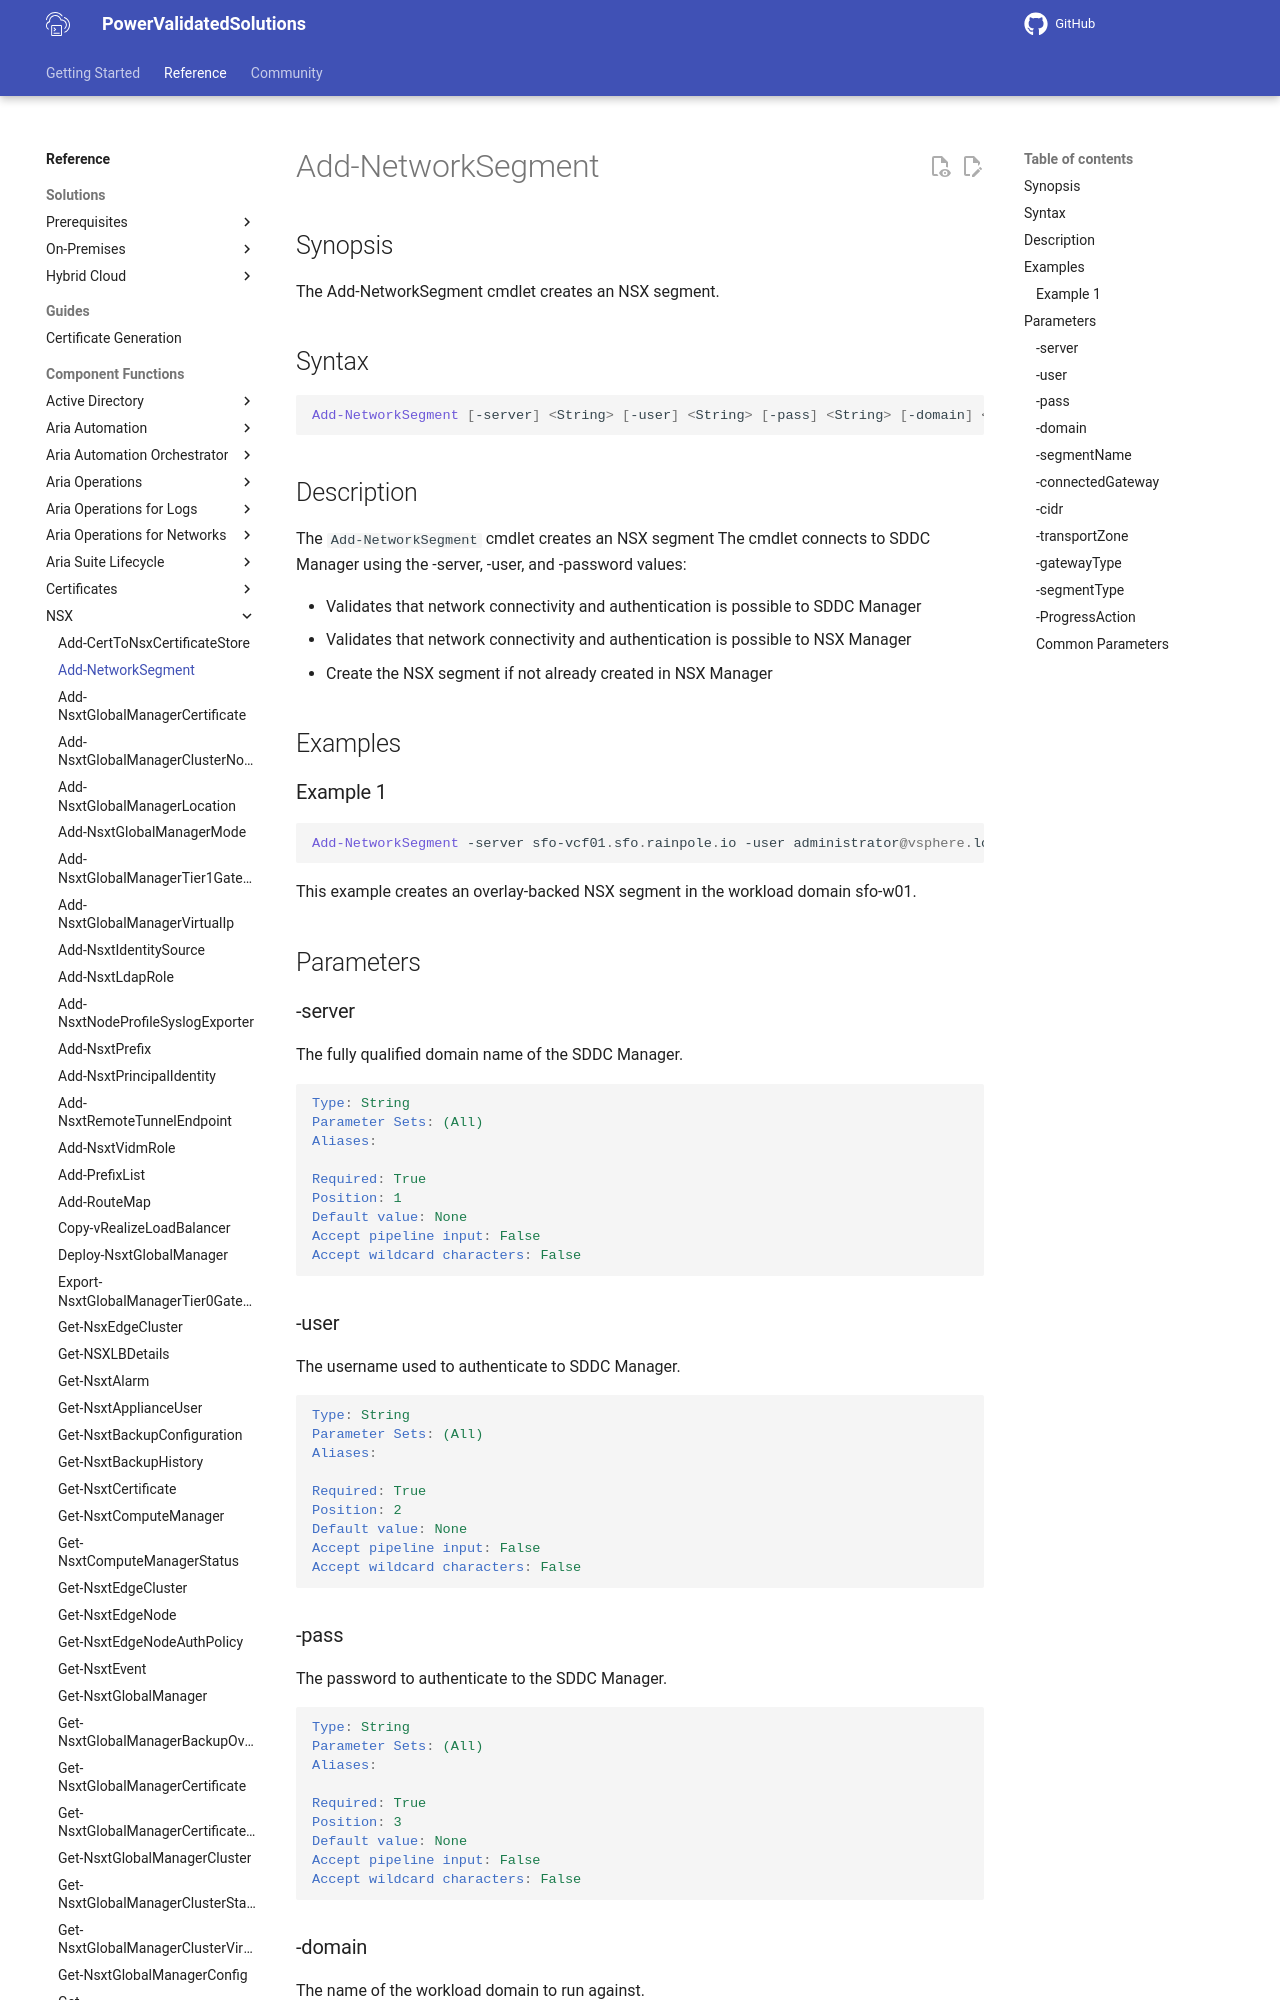

repository: vmware/power-validated-solutions-for-cloud-foundation · page: documentation/functions/nsx/Add-NetworkSegment/index.html · generator: mkdocs

# Add-NetworkSegment

## Synopsis

The Add-NetworkSegment cmdlet creates an NSX segment.

## Syntax

```powershell
Add-NetworkSegment [-server] <String> [-user] <String> [-pass] <String> [-domain] <String> [-segmentName] <String> [-connectedGateway] <String> [-cidr] <String> [-transportZone] <String> [-gatewayType] <String> [-segmentType] <String> [-ProgressAction <ActionPreference>] [<CommonParameters>]
```

## Description

The `Add-NetworkSegment` cmdlet creates an NSX segment The cmdlet connects to SDDC Manager using the -server, -user, and -password values:

- Validates that network connectivity and authentication is possible to SDDC Manager
- Validates that network connectivity and authentication is possible to NSX Manager
- Create the NSX segment if not already created in NSX Manager

## Examples
